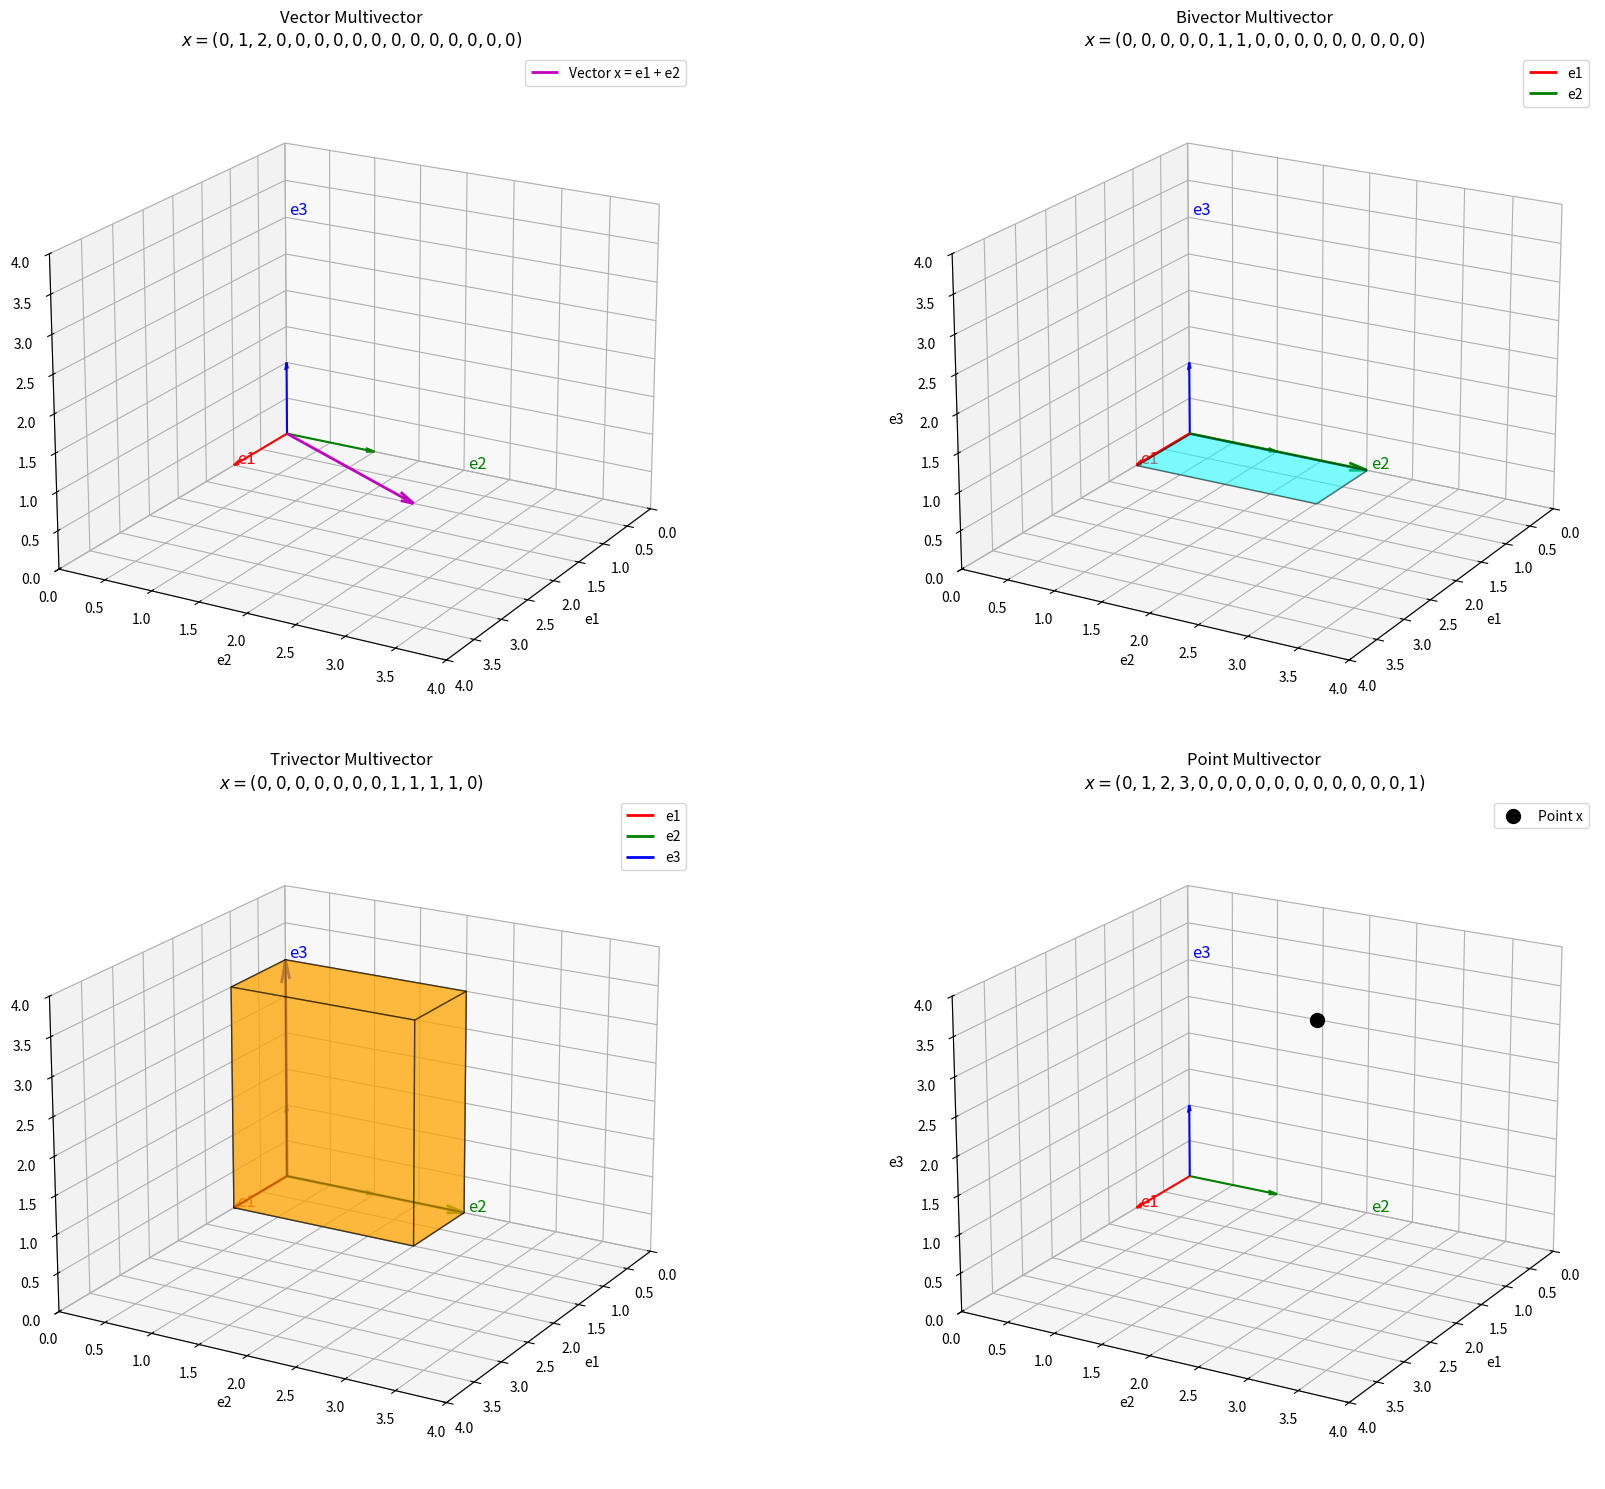

Source code (Python): (Note: this script raises an exception after producing the figure.)
import matplotlib.pyplot as plt
from mpl_toolkits.mplot3d import Axes3D
import numpy as np
from mpl_toolkits.mplot3d.art3d import Poly3DCollection

# Define basis vector lengths
E1_LENGTH = 1    # Length of e1
E2_LENGTH = 2    # Length of e2
E3_LENGTH = 3    # Length of e3

def plot_basis_vectors(ax):
    """Plot and label the basis vectors with different lengths."""
    origin = np.array([0, 0, 0])
    colors = ['r', 'g', 'b']
    labels = ['e1', 'e2', 'e3']
    lengths = [E1_LENGTH, E2_LENGTH, E3_LENGTH]

    for i in range(3):
        vector = np.zeros(3)
        vector[i] = lengths[i]
        ax.quiver(*origin, *vector, color=colors[i], length=1, normalize=True, arrow_length_ratio=0.1)
        ax.text(*(vector + 0.1), labels[i], color=colors[i], fontsize=12)

def plot_vector(ax):
    """Plot a vector multivector as the sum of e1 and e2."""
    # Define the vector components (e1 + e2)
    x0, x1, x2 = E1_LENGTH, E2_LENGTH, 0  # e1 + e2
    vector = np.array([x0, x1, x2])
    
    # Plot the vector
    ax.quiver(0, 0, 0, x0, x1, x2, color='m', linewidth=2, label='Vector x = e1 + e2', arrow_length_ratio=0.1)
    
    # Plot basis vectors
    plot_basis_vectors(ax)
    
    # Set labels and limits
    ax.set_xlim([0, E1_LENGTH + E2_LENGTH + 1])
    ax.set_ylim([0, E1_LENGTH + E2_LENGTH + 1])
    ax.set_zlim([0, E3_LENGTH + 1])
    ax.set_xlabel('e1')
    ax.set_ylabel('e2')
    ax.set_zlabel('e3')
    ax.legend()
    ax.set_title(r'Vector Multivector' + '\n' + r'$x = (0, 1, 2, 0, 0, 0, 0, 0, 0, 0, 0, 0, 0, 0, 0, 0)$')
    ax.view_init(elev=20, azim=30)

def plot_bivector(ax):
    """Plot a bivector multivector as a parallelogram."""
    # Define two vectors that span the bivector (e1 and e2)
    v1 = np.array([E1_LENGTH, 0, 0])  # e1
    v2 = np.array([0, E2_LENGTH, 0])  # e2
    
    # Create vertices of the parallelogram
    origin = np.array([0, 0, 0])
    vertex1 = origin
    vertex2 = v1
    vertex3 = v1 + v2
    vertex4 = v2
    
    parallelogram = [vertex1, vertex2, vertex3, vertex4]

    # Create a polygon and add to plot
    poly = Poly3DCollection([parallelogram], alpha=0.5, facecolors='cyan')
    poly.set_edgecolor('k')
    ax.add_collection3d(poly)

    # Plot the vectors defining the bivector
    ax.quiver(*origin, *v1, color='r', linewidth=2, arrow_length_ratio=0.1, label='e1')
    ax.quiver(*origin, *v2, color='g', linewidth=2, arrow_length_ratio=0.1, label='e2')

    # Plot basis vectors
    plot_basis_vectors(ax)
    
    # Set labels and limits
    ax.set_xlim([0, E1_LENGTH + E2_LENGTH + 1])
    ax.set_ylim([0, E1_LENGTH + E2_LENGTH + 1])
    ax.set_zlim([0, E3_LENGTH + 1])
    ax.set_xlabel('e1')
    ax.set_ylabel('e2')
    ax.set_zlabel('e3')
    ax.legend()
    ax.set_title(r'Bivector Multivector' + '\n' + r'$x = (0, 0, 0, 0, 0, 1, 1, 0, 0, 0, 0, 0, 0, 0, 0, 0)$')
    ax.view_init(elev=20, azim=30)

def plot_trivector(ax):
    """Plot a trivector multivector as a parallelepiped."""
    # Define three vectors that span the trivector (e1, e2, e3)
    v1 = np.array([E1_LENGTH, 0, 0])  # e1
    v2 = np.array([0, E2_LENGTH, 0])  # e2
    v3 = np.array([0, 0, E3_LENGTH])  # e3
    
    # Create vertices of the parallelepiped
    origin = np.array([0, 0, 0])
    vertices = [
        origin,
        v1,
        v2,
        v3,
        v1 + v2,
        v1 + v3,
        v2 + v3,
        v1 + v2 + v3
    ]
    
    # Define the sides of the parallelepiped
    faces = [
        [vertices[0], vertices[1], vertices[4], vertices[2]],
        [vertices[0], vertices[1], vertices[5], vertices[3]],
        [vertices[0], vertices[2], vertices[6], vertices[3]],
        [vertices[7], vertices[5], vertices[1], vertices[4]],
        [vertices[7], vertices[6], vertices[2], vertices[4]],
        [vertices[7], vertices[5], vertices[3], vertices[6]]
    ]
    
    # Create a collection for the faces
    poly = Poly3DCollection(faces, alpha=0.5, facecolors='orange')
    poly.set_edgecolor('k')
    ax.add_collection3d(poly)
    
    # Plot the vectors defining the trivector
    ax.quiver(*origin, *v1, color='r', linewidth=2, arrow_length_ratio=0.1, label='e1')
    ax.quiver(*origin, *v2, color='g', linewidth=2, arrow_length_ratio=0.1, label='e2')
    ax.quiver(*origin, *v3, color='b', linewidth=2, arrow_length_ratio=0.1, label='e3')

    # Plot basis vectors
    plot_basis_vectors(ax)
    
    # Set labels and limits
    ax.set_xlim([0, E1_LENGTH + E2_LENGTH + 1])
    ax.set_ylim([0, E1_LENGTH + E2_LENGTH + 1])
    ax.set_zlim([0, E3_LENGTH + 1])
    ax.set_xlabel('e1')
    ax.set_ylabel('e2')
    ax.set_zlabel('e3')
    ax.legend()
    ax.set_title(r'Trivector Multivector' + '\n' + r'$x = (0, 0, 0, 0, 0, 0, 0, 1, 1, 1, 1, 0)$')
    ax.view_init(elev=20, azim=30)

def plot_point(ax):
    """Plot a point multivector as a single point in 3D space."""
    # Define point coordinates rho
    rho0, rho1, rho2 = E1_LENGTH, E2_LENGTH, E3_LENGTH  # Example coordinates
    point = np.array([rho0, rho1, rho2])
    
    # Plot the point
    ax.scatter(rho0, rho1, rho2, color='k', s=100, label='Point x')
    
    # Plot basis vectors
    plot_basis_vectors(ax)
    
    # Set labels and limits
    ax.set_xlim([0, E1_LENGTH + E2_LENGTH + 1])
    ax.set_ylim([0, E1_LENGTH + E2_LENGTH + 1])
    ax.set_zlim([0, E3_LENGTH + 1])
    ax.set_xlabel('e1')
    ax.set_ylabel('e2')
    ax.set_zlabel('e3')
    ax.legend()
    ax.set_title(r'Point Multivector' + '\n' + r'$x = (0, 1, 2, 3, 0, 0, 0, 0, 0, 0, 0, 0, 0, 0, 0, 1)$')
    ax.view_init(elev=20, azim=30)

def create_subplots():
    """Create a single figure with subplots for each multivector."""
    fig = plt.figure(figsize=(20, 15))

    # Create subplots
    ax1 = fig.add_subplot(221, projection='3d')
    plot_vector(ax1)

    ax2 = fig.add_subplot(222, projection='3d')
    plot_bivector(ax2)

    ax3 = fig.add_subplot(223, projection='3d')
    plot_trivector(ax3)

    ax4 = fig.add_subplot(224, projection='3d')
    plot_point(ax4)

    plt.tight_layout()
    plt.savefig('images/multivector_subplots.png')
    plt.close()

if __name__ == "__main__":
    create_subplots()
